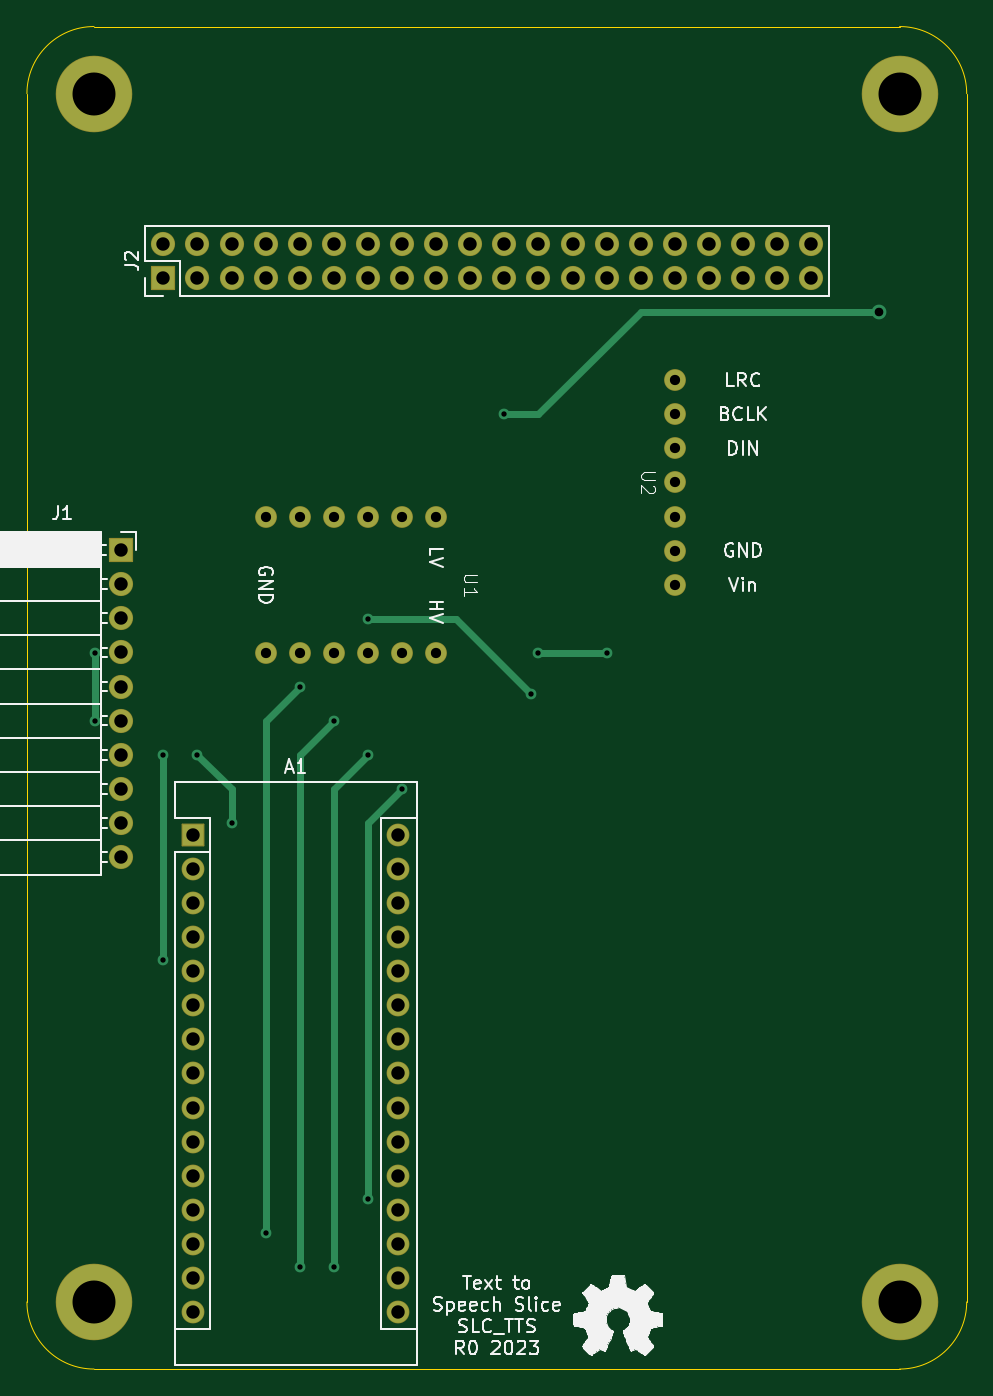
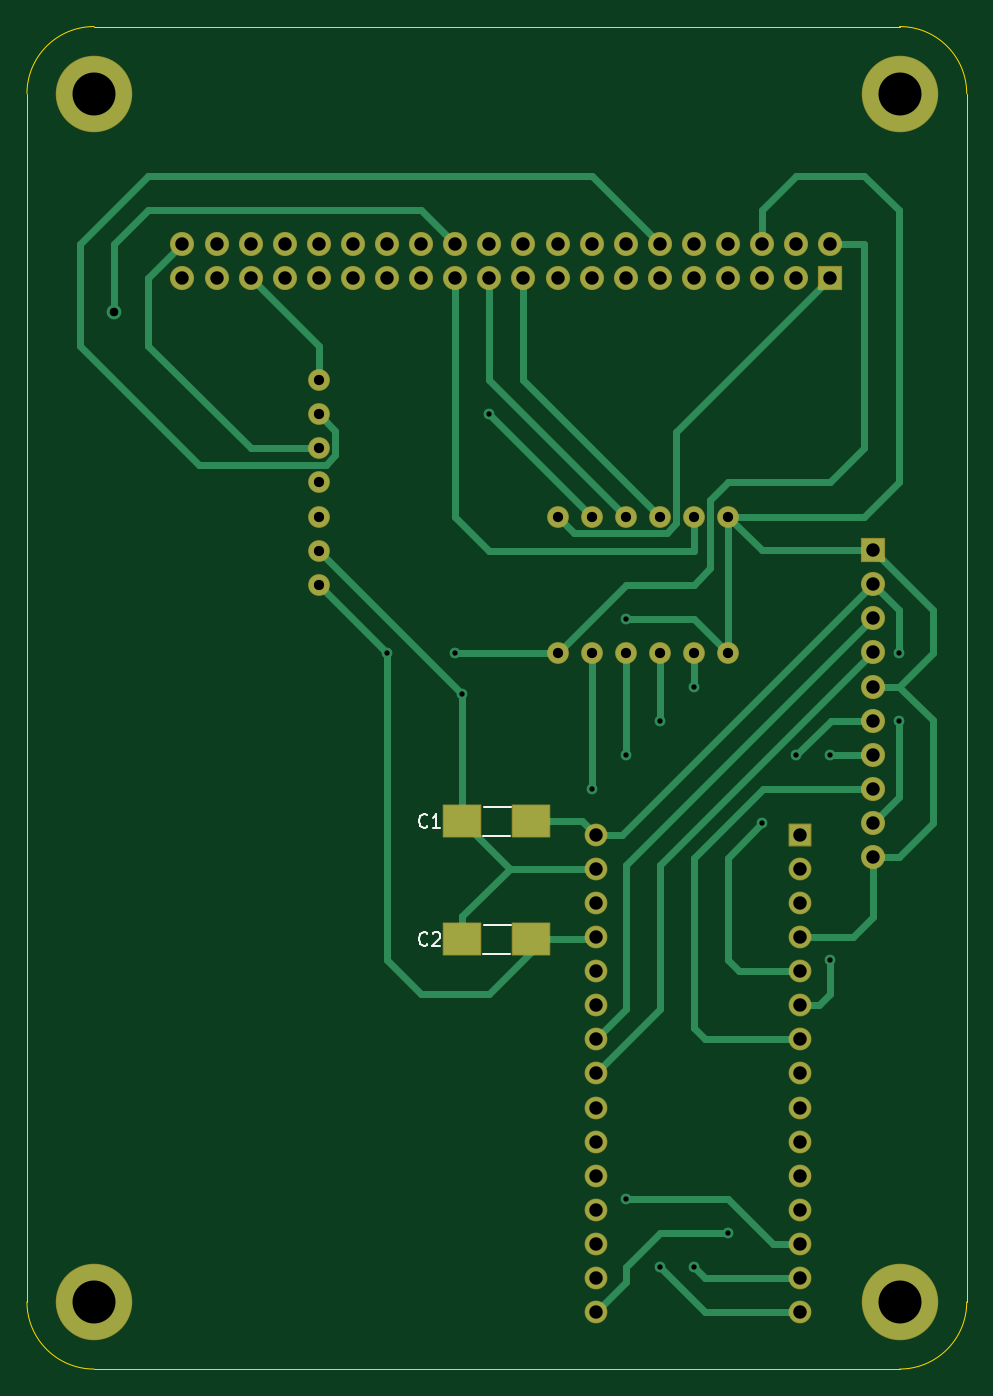
Circuit board: 11 layer files. Board 70.0 x 100.0 mm.
- bottom_copper: BREAD_Slice-B_Cu.gbr (15961 bytes)
- bottom_mask: BREAD_Slice-B_Mask.gbr (4380 bytes)
- paste: BREAD_Slice-B_Paste.gbr (648 bytes)
- bottom_silk: BREAD_Slice-B_Silkscreen.gbr (2913 bytes)
- outline: BREAD_Slice-Edge_Cuts.gbr (950 bytes)
- top_copper: BREAD_Slice-F_Cu.gbr (10231 bytes)
- top_mask: BREAD_Slice-F_Mask.gbr (4134 bytes)
- paste: BREAD_Slice-F_Paste.gbr (479 bytes)
- top_silk: BREAD_Slice-F_Silkscreen.gbr (45273 bytes)
- drill: BREAD_Slice-NPTH.drl (281 bytes)
- drill: BREAD_Slice-PTH.drl (2085 bytes)

=== bottom_copper: BREAD_Slice-B_Cu.gbr (15961 bytes, source omitted) ===
=== bottom_mask: BREAD_Slice-B_Mask.gbr ===
%TF.GenerationSoftware,KiCad,Pcbnew,7.0.1*%
%TF.CreationDate,2023-03-30T15:27:08-04:00*%
%TF.ProjectId,BREAD_Slice,42524541-445f-4536-9c69-63652e6b6963,rev?*%
%TF.SameCoordinates,PX74eba40PY8552dc0*%
%TF.FileFunction,Soldermask,Bot*%
%TF.FilePolarity,Negative*%
%FSLAX46Y46*%
G04 Gerber Fmt 4.6, Leading zero omitted, Abs format (unit mm)*
G04 Created by KiCad (PCBNEW 7.0.1) date 2023-03-30 15:27:08*
%MOMM*%
%LPD*%
G01*
G04 APERTURE LIST*
G04 Aperture macros list*
%AMRoundRect*
0 Rectangle with rounded corners*
0 $1 Rounding radius*
0 $2 $3 $4 $5 $6 $7 $8 $9 X,Y pos of 4 corners*
0 Add a 4 corners polygon primitive as box body*
4,1,4,$2,$3,$4,$5,$6,$7,$8,$9,$2,$3,0*
0 Add four circle primitives for the rounded corners*
1,1,$1+$1,$2,$3*
1,1,$1+$1,$4,$5*
1,1,$1+$1,$6,$7*
1,1,$1+$1,$8,$9*
0 Add four rect primitives between the rounded corners*
20,1,$1+$1,$2,$3,$4,$5,0*
20,1,$1+$1,$4,$5,$6,$7,0*
20,1,$1+$1,$6,$7,$8,$9,0*
20,1,$1+$1,$8,$9,$2,$3,0*%
G04 Aperture macros list end*
%ADD10C,5.700000*%
%ADD11RoundRect,0.050000X-0.800000X-0.800000X0.800000X-0.800000X0.800000X0.800000X-0.800000X0.800000X0*%
%ADD12O,1.700000X1.700000*%
%ADD13RoundRect,0.050000X-0.850000X-0.850000X0.850000X-0.850000X0.850000X0.850000X-0.850000X0.850000X0*%
%ADD14O,1.800000X1.800000*%
%ADD15C,1.624000*%
%ADD16RoundRect,0.050000X0.850000X-0.850000X0.850000X0.850000X-0.850000X0.850000X-0.850000X-0.850000X0*%
%ADD17RoundRect,0.050000X-1.385000X-1.175000X1.385000X-1.175000X1.385000X1.175000X-1.385000X1.175000X0*%
G04 APERTURE END LIST*
D10*
%TO.C,H1*%
X5000000Y95000000D03*
%TD*%
%TO.C,H2*%
X65000000Y95000000D03*
%TD*%
%TO.C,H3*%
X5000000Y5000000D03*
%TD*%
%TO.C,H4*%
X65000000Y5000000D03*
%TD*%
D11*
%TO.C,A1*%
X12400000Y39800000D03*
D12*
X12400000Y37260000D03*
X12400000Y34720000D03*
X12400000Y32180000D03*
X12400000Y29640000D03*
X12400000Y27100000D03*
X12400000Y24560000D03*
X12400000Y22020000D03*
X12400000Y19480000D03*
X12400000Y16940000D03*
X12400000Y14400000D03*
X12400000Y11860000D03*
X12400000Y9320000D03*
X12400000Y6780000D03*
X12400000Y4240000D03*
X27640000Y4240000D03*
X27640000Y6780000D03*
X27640000Y9320000D03*
X27640000Y11860000D03*
X27640000Y14400000D03*
X27640000Y16940000D03*
X27640000Y19480000D03*
X27640000Y22020000D03*
X27640000Y24560000D03*
X27640000Y27100000D03*
X27640000Y29640000D03*
X27640000Y32180000D03*
X27640000Y34720000D03*
X27640000Y37260000D03*
X27640000Y39800000D03*
%TD*%
D13*
%TO.C,J1*%
X7000000Y61000000D03*
D14*
X7000000Y58460000D03*
X7000000Y55920000D03*
X7000000Y53380000D03*
X7000000Y50840000D03*
X7000000Y48300000D03*
X7000000Y45760000D03*
X7000000Y43220000D03*
X7000000Y40680000D03*
X7000000Y38140000D03*
%TD*%
D15*
%TO.C,U1*%
X30480000Y63500000D03*
X27940000Y63500000D03*
X25400000Y63500000D03*
X22860000Y63500000D03*
X20320000Y63500000D03*
X17780000Y63500000D03*
X30480000Y53340000D03*
X27940000Y53340000D03*
X25400000Y53340000D03*
X22860000Y53340000D03*
X20320000Y53340000D03*
X17780000Y53340000D03*
%TD*%
%TO.C,U2*%
X48260000Y73660000D03*
X48260000Y71120000D03*
X48260000Y68580000D03*
X48260000Y66040000D03*
X48260000Y63500000D03*
X48260000Y60960000D03*
X48260000Y58420000D03*
%TD*%
D16*
%TO.C,J2*%
X10160000Y81280000D03*
D14*
X10160000Y83820000D03*
X12700000Y81280000D03*
X12700000Y83820000D03*
X15240000Y81280000D03*
X15240000Y83820000D03*
X17780000Y81280000D03*
X17780000Y83820000D03*
X20320000Y81280000D03*
X20320000Y83820000D03*
X22860000Y81280000D03*
X22860000Y83820000D03*
X25400000Y81280000D03*
X25400000Y83820000D03*
X27940000Y81280000D03*
X27940000Y83820000D03*
X30480000Y81280000D03*
X30480000Y83820000D03*
X33020000Y81280000D03*
X33020000Y83820000D03*
X35560000Y81280000D03*
X35560000Y83820000D03*
X38100000Y81280000D03*
X38100000Y83820000D03*
X40640000Y81280000D03*
X40640000Y83820000D03*
X43180000Y81280000D03*
X43180000Y83820000D03*
X45720000Y81280000D03*
X45720000Y83820000D03*
X48260000Y81280000D03*
X48260000Y83820000D03*
X50800000Y81280000D03*
X50800000Y83820000D03*
X53340000Y81280000D03*
X53340000Y83820000D03*
X55880000Y81280000D03*
X55880000Y83820000D03*
X58420000Y81280000D03*
X58420000Y83820000D03*
%TD*%
D17*
%TO.C,C2*%
X32430000Y32000000D03*
X37570000Y32000000D03*
%TD*%
%TO.C,C1*%
X32430000Y40800000D03*
X37570000Y40800000D03*
%TD*%
M02*

=== paste: BREAD_Slice-B_Paste.gbr ===
%TF.GenerationSoftware,KiCad,Pcbnew,7.0.1*%
%TF.CreationDate,2023-03-30T15:27:08-04:00*%
%TF.ProjectId,BREAD_Slice,42524541-445f-4536-9c69-63652e6b6963,rev?*%
%TF.SameCoordinates,PX74eba40PY8552dc0*%
%TF.FileFunction,Paste,Bot*%
%TF.FilePolarity,Positive*%
%FSLAX46Y46*%
G04 Gerber Fmt 4.6, Leading zero omitted, Abs format (unit mm)*
G04 Created by KiCad (PCBNEW 7.0.1) date 2023-03-30 15:27:08*
%MOMM*%
%LPD*%
G01*
G04 APERTURE LIST*
%ADD10R,2.770000X2.350000*%
G04 APERTURE END LIST*
D10*
%TO.C,C2*%
X32430000Y32000000D03*
X37570000Y32000000D03*
%TD*%
%TO.C,C1*%
X32430000Y40800000D03*
X37570000Y40800000D03*
%TD*%
M02*

=== bottom_silk: BREAD_Slice-B_Silkscreen.gbr ===
%TF.GenerationSoftware,KiCad,Pcbnew,7.0.1*%
%TF.CreationDate,2023-03-30T15:27:08-04:00*%
%TF.ProjectId,BREAD_Slice,42524541-445f-4536-9c69-63652e6b6963,rev?*%
%TF.SameCoordinates,PX74eba40PY8552dc0*%
%TF.FileFunction,Legend,Bot*%
%TF.FilePolarity,Positive*%
%FSLAX46Y46*%
G04 Gerber Fmt 4.6, Leading zero omitted, Abs format (unit mm)*
G04 Created by KiCad (PCBNEW 7.0.1) date 2023-03-30 15:27:08*
%MOMM*%
%LPD*%
G01*
G04 APERTURE LIST*
%ADD10C,0.150000*%
G04 APERTURE END LIST*
D10*
%TO.C,C2*%
X40166666Y31632620D02*
X40214285Y31585000D01*
X40214285Y31585000D02*
X40357142Y31537381D01*
X40357142Y31537381D02*
X40452380Y31537381D01*
X40452380Y31537381D02*
X40595237Y31585000D01*
X40595237Y31585000D02*
X40690475Y31680239D01*
X40690475Y31680239D02*
X40738094Y31775477D01*
X40738094Y31775477D02*
X40785713Y31965953D01*
X40785713Y31965953D02*
X40785713Y32108810D01*
X40785713Y32108810D02*
X40738094Y32299286D01*
X40738094Y32299286D02*
X40690475Y32394524D01*
X40690475Y32394524D02*
X40595237Y32489762D01*
X40595237Y32489762D02*
X40452380Y32537381D01*
X40452380Y32537381D02*
X40357142Y32537381D01*
X40357142Y32537381D02*
X40214285Y32489762D01*
X40214285Y32489762D02*
X40166666Y32442143D01*
X39785713Y32442143D02*
X39738094Y32489762D01*
X39738094Y32489762D02*
X39642856Y32537381D01*
X39642856Y32537381D02*
X39404761Y32537381D01*
X39404761Y32537381D02*
X39309523Y32489762D01*
X39309523Y32489762D02*
X39261904Y32442143D01*
X39261904Y32442143D02*
X39214285Y32346905D01*
X39214285Y32346905D02*
X39214285Y32251667D01*
X39214285Y32251667D02*
X39261904Y32108810D01*
X39261904Y32108810D02*
X39833332Y31537381D01*
X39833332Y31537381D02*
X39214285Y31537381D01*
%TO.C,C1*%
X40166666Y40432620D02*
X40214285Y40385000D01*
X40214285Y40385000D02*
X40357142Y40337381D01*
X40357142Y40337381D02*
X40452380Y40337381D01*
X40452380Y40337381D02*
X40595237Y40385000D01*
X40595237Y40385000D02*
X40690475Y40480239D01*
X40690475Y40480239D02*
X40738094Y40575477D01*
X40738094Y40575477D02*
X40785713Y40765953D01*
X40785713Y40765953D02*
X40785713Y40908810D01*
X40785713Y40908810D02*
X40738094Y41099286D01*
X40738094Y41099286D02*
X40690475Y41194524D01*
X40690475Y41194524D02*
X40595237Y41289762D01*
X40595237Y41289762D02*
X40452380Y41337381D01*
X40452380Y41337381D02*
X40357142Y41337381D01*
X40357142Y41337381D02*
X40214285Y41289762D01*
X40214285Y41289762D02*
X40166666Y41242143D01*
X39214285Y40337381D02*
X39785713Y40337381D01*
X39499999Y40337381D02*
X39499999Y41337381D01*
X39499999Y41337381D02*
X39595237Y41194524D01*
X39595237Y41194524D02*
X39690475Y41099286D01*
X39690475Y41099286D02*
X39785713Y41051667D01*
%TO.C,C2*%
X35970000Y33070000D02*
X33960000Y33070000D01*
X36000000Y30930000D02*
X33990000Y30930000D01*
%TO.C,C1*%
X35970000Y41870000D02*
X33960000Y41870000D01*
X36000000Y39730000D02*
X33990000Y39730000D01*
%TD*%
M02*

=== outline: BREAD_Slice-Edge_Cuts.gbr ===
%TF.GenerationSoftware,KiCad,Pcbnew,7.0.1*%
%TF.CreationDate,2023-03-30T15:27:08-04:00*%
%TF.ProjectId,BREAD_Slice,42524541-445f-4536-9c69-63652e6b6963,rev?*%
%TF.SameCoordinates,PX74eba40PY8552dc0*%
%TF.FileFunction,Profile,NP*%
%FSLAX46Y46*%
G04 Gerber Fmt 4.6, Leading zero omitted, Abs format (unit mm)*
G04 Created by KiCad (PCBNEW 7.0.1) date 2023-03-30 15:27:08*
%MOMM*%
%LPD*%
G01*
G04 APERTURE LIST*
%TA.AperFunction,Profile*%
%ADD10C,0.050000*%
%TD*%
G04 APERTURE END LIST*
D10*
X70000000Y95000000D02*
X70000000Y5000000D01*
X5000000Y100000000D02*
X65000000Y100000000D01*
X5000000Y0D02*
X65000000Y0D01*
X5000000Y100000000D02*
G75*
G03*
X0Y95000000I0J-5000000D01*
G01*
X65000000Y0D02*
G75*
G03*
X70000000Y5000000I0J5000000D01*
G01*
X0Y5000000D02*
G75*
G03*
X5000000Y0I5000000J0D01*
G01*
X0Y5000000D02*
X0Y95000000D01*
X70000000Y95000000D02*
G75*
G03*
X65000000Y100000000I-5000000J0D01*
G01*
M02*

=== top_copper: BREAD_Slice-F_Cu.gbr (10231 bytes, source omitted) ===
=== top_mask: BREAD_Slice-F_Mask.gbr ===
%TF.GenerationSoftware,KiCad,Pcbnew,7.0.1*%
%TF.CreationDate,2023-03-30T15:27:08-04:00*%
%TF.ProjectId,BREAD_Slice,42524541-445f-4536-9c69-63652e6b6963,rev?*%
%TF.SameCoordinates,PX74eba40PY8552dc0*%
%TF.FileFunction,Soldermask,Top*%
%TF.FilePolarity,Negative*%
%FSLAX46Y46*%
G04 Gerber Fmt 4.6, Leading zero omitted, Abs format (unit mm)*
G04 Created by KiCad (PCBNEW 7.0.1) date 2023-03-30 15:27:08*
%MOMM*%
%LPD*%
G01*
G04 APERTURE LIST*
G04 Aperture macros list*
%AMRoundRect*
0 Rectangle with rounded corners*
0 $1 Rounding radius*
0 $2 $3 $4 $5 $6 $7 $8 $9 X,Y pos of 4 corners*
0 Add a 4 corners polygon primitive as box body*
4,1,4,$2,$3,$4,$5,$6,$7,$8,$9,$2,$3,0*
0 Add four circle primitives for the rounded corners*
1,1,$1+$1,$2,$3*
1,1,$1+$1,$4,$5*
1,1,$1+$1,$6,$7*
1,1,$1+$1,$8,$9*
0 Add four rect primitives between the rounded corners*
20,1,$1+$1,$2,$3,$4,$5,0*
20,1,$1+$1,$4,$5,$6,$7,0*
20,1,$1+$1,$6,$7,$8,$9,0*
20,1,$1+$1,$8,$9,$2,$3,0*%
G04 Aperture macros list end*
%ADD10C,5.700000*%
%ADD11RoundRect,0.050000X-0.800000X-0.800000X0.800000X-0.800000X0.800000X0.800000X-0.800000X0.800000X0*%
%ADD12O,1.700000X1.700000*%
%ADD13RoundRect,0.050000X-0.850000X-0.850000X0.850000X-0.850000X0.850000X0.850000X-0.850000X0.850000X0*%
%ADD14O,1.800000X1.800000*%
%ADD15C,1.624000*%
%ADD16RoundRect,0.050000X0.850000X-0.850000X0.850000X0.850000X-0.850000X0.850000X-0.850000X-0.850000X0*%
G04 APERTURE END LIST*
D10*
%TO.C,H1*%
X5000000Y95000000D03*
%TD*%
%TO.C,H2*%
X65000000Y95000000D03*
%TD*%
%TO.C,H3*%
X5000000Y5000000D03*
%TD*%
%TO.C,H4*%
X65000000Y5000000D03*
%TD*%
D11*
%TO.C,A1*%
X12400000Y39800000D03*
D12*
X12400000Y37260000D03*
X12400000Y34720000D03*
X12400000Y32180000D03*
X12400000Y29640000D03*
X12400000Y27100000D03*
X12400000Y24560000D03*
X12400000Y22020000D03*
X12400000Y19480000D03*
X12400000Y16940000D03*
X12400000Y14400000D03*
X12400000Y11860000D03*
X12400000Y9320000D03*
X12400000Y6780000D03*
X12400000Y4240000D03*
X27640000Y4240000D03*
X27640000Y6780000D03*
X27640000Y9320000D03*
X27640000Y11860000D03*
X27640000Y14400000D03*
X27640000Y16940000D03*
X27640000Y19480000D03*
X27640000Y22020000D03*
X27640000Y24560000D03*
X27640000Y27100000D03*
X27640000Y29640000D03*
X27640000Y32180000D03*
X27640000Y34720000D03*
X27640000Y37260000D03*
X27640000Y39800000D03*
%TD*%
D13*
%TO.C,J1*%
X7000000Y61000000D03*
D14*
X7000000Y58460000D03*
X7000000Y55920000D03*
X7000000Y53380000D03*
X7000000Y50840000D03*
X7000000Y48300000D03*
X7000000Y45760000D03*
X7000000Y43220000D03*
X7000000Y40680000D03*
X7000000Y38140000D03*
%TD*%
D15*
%TO.C,U1*%
X30480000Y63500000D03*
X27940000Y63500000D03*
X25400000Y63500000D03*
X22860000Y63500000D03*
X20320000Y63500000D03*
X17780000Y63500000D03*
X30480000Y53340000D03*
X27940000Y53340000D03*
X25400000Y53340000D03*
X22860000Y53340000D03*
X20320000Y53340000D03*
X17780000Y53340000D03*
%TD*%
%TO.C,U2*%
X48260000Y73660000D03*
X48260000Y71120000D03*
X48260000Y68580000D03*
X48260000Y66040000D03*
X48260000Y63500000D03*
X48260000Y60960000D03*
X48260000Y58420000D03*
%TD*%
D16*
%TO.C,J2*%
X10160000Y81280000D03*
D14*
X10160000Y83820000D03*
X12700000Y81280000D03*
X12700000Y83820000D03*
X15240000Y81280000D03*
X15240000Y83820000D03*
X17780000Y81280000D03*
X17780000Y83820000D03*
X20320000Y81280000D03*
X20320000Y83820000D03*
X22860000Y81280000D03*
X22860000Y83820000D03*
X25400000Y81280000D03*
X25400000Y83820000D03*
X27940000Y81280000D03*
X27940000Y83820000D03*
X30480000Y81280000D03*
X30480000Y83820000D03*
X33020000Y81280000D03*
X33020000Y83820000D03*
X35560000Y81280000D03*
X35560000Y83820000D03*
X38100000Y81280000D03*
X38100000Y83820000D03*
X40640000Y81280000D03*
X40640000Y83820000D03*
X43180000Y81280000D03*
X43180000Y83820000D03*
X45720000Y81280000D03*
X45720000Y83820000D03*
X48260000Y81280000D03*
X48260000Y83820000D03*
X50800000Y81280000D03*
X50800000Y83820000D03*
X53340000Y81280000D03*
X53340000Y83820000D03*
X55880000Y81280000D03*
X55880000Y83820000D03*
X58420000Y81280000D03*
X58420000Y83820000D03*
%TD*%
M02*

=== paste: BREAD_Slice-F_Paste.gbr ===
%TF.GenerationSoftware,KiCad,Pcbnew,7.0.1*%
%TF.CreationDate,2023-03-30T15:27:08-04:00*%
%TF.ProjectId,BREAD_Slice,42524541-445f-4536-9c69-63652e6b6963,rev?*%
%TF.SameCoordinates,PX74eba40PY8552dc0*%
%TF.FileFunction,Paste,Top*%
%TF.FilePolarity,Positive*%
%FSLAX46Y46*%
G04 Gerber Fmt 4.6, Leading zero omitted, Abs format (unit mm)*
G04 Created by KiCad (PCBNEW 7.0.1) date 2023-03-30 15:27:08*
%MOMM*%
%LPD*%
G01*
G04 APERTURE LIST*
G04 APERTURE END LIST*
M02*

=== top_silk: BREAD_Slice-F_Silkscreen.gbr (45273 bytes, source omitted) ===
=== drill: BREAD_Slice-NPTH.drl ===
M48
; DRILL file {KiCad 7.0.1} date Thu Mar 30 15:27:11 2023
; FORMAT={-:-/ absolute / inch / decimal}
; #@! TF.CreationDate,2023-03-30T15:27:11-04:00
; #@! TF.GenerationSoftware,Kicad,Pcbnew,7.0.1
; #@! TF.FileFunction,NonPlated,1,2,NPTH
FMAT,2
INCH
%
G90
G05
T0
M30

=== drill: BREAD_Slice-PTH.drl ===
M48
; DRILL file {KiCad 7.0.1} date Thu Mar 30 15:27:11 2023
; FORMAT={-:-/ absolute / inch / decimal}
; #@! TF.CreationDate,2023-03-30T15:27:11-04:00
; #@! TF.GenerationSoftware,Kicad,Pcbnew,7.0.1
; #@! TF.FileFunction,Plated,1,2,PTH
FMAT,2
INCH
; #@! TA.AperFunction,Plated,PTH,ViaDrill
T1C0.0157
; #@! TA.AperFunction,Plated,PTH,ViaDrill
T2C0.0253
; #@! TA.AperFunction,Plated,PTH,ComponentDrill
T3C0.0300
; #@! TA.AperFunction,Plated,PTH,ComponentDrill
T4C0.0394
; #@! TA.AperFunction,Plated,PTH,ComponentDrill
T5C0.1260
%
G90
G05
T1
X0.2Y2.1
X0.2Y1.9
X0.4Y1.8
X0.4Y1.2
X0.5Y1.8
X0.6Y1.6
X0.7Y0.4
X0.8Y2.0
X0.8Y0.3
X0.9Y1.9
X0.9Y0.3
X1.0Y2.2
X1.0Y1.8
X1.0Y0.5
X1.1Y1.7
X1.4Y2.8
X1.4791Y1.9791
X1.5Y2.1
X1.7Y2.1
T2
X2.5Y3.1
T3
X0.7Y2.5
X0.7Y2.1
X0.8Y2.5
X0.8Y2.1
X0.9Y2.5
X0.9Y2.1
X1.0Y2.5
X1.0Y2.1
X1.1Y2.5
X1.1Y2.1
X1.2Y2.5
X1.2Y2.1
X1.9Y2.9
X1.9Y2.8
X1.9Y2.7
X1.9Y2.6
X1.9Y2.5
X1.9Y2.4
X1.9Y2.3
T4
X0.2756Y2.4016
X0.2756Y2.3016
X0.2756Y2.2016
X0.2756Y2.1016
X0.2756Y2.0016
X0.2756Y1.9016
X0.2756Y1.8016
X0.2756Y1.7016
X0.2756Y1.6016
X0.2756Y1.5016
X0.4Y3.3
X0.4Y3.2
X0.4882Y1.5669
X0.4882Y1.4669
X0.4882Y1.3669
X0.4882Y1.2669
X0.4882Y1.1669
X0.4882Y1.0669
X0.4882Y0.9669
X0.4882Y0.8669
X0.4882Y0.7669
X0.4882Y0.6669
X0.4882Y0.5669
X0.4882Y0.4669
X0.4882Y0.3669
X0.4882Y0.2669
X0.4882Y0.1669
X0.5Y3.3
X0.5Y3.2
X0.6Y3.3
X0.6Y3.2
X0.7Y3.3
X0.7Y3.2
X0.8Y3.3
X0.8Y3.2
X0.9Y3.3
X0.9Y3.2
X1.0Y3.3
X1.0Y3.2
X1.0882Y1.5669
X1.0882Y1.4669
X1.0882Y1.3669
X1.0882Y1.2669
X1.0882Y1.1669
X1.0882Y1.0669
X1.0882Y0.9669
X1.0882Y0.8669
X1.0882Y0.7669
X1.0882Y0.6669
X1.0882Y0.5669
X1.0882Y0.4669
X1.0882Y0.3669
X1.0882Y0.2669
X1.0882Y0.1669
X1.1Y3.3
X1.1Y3.2
X1.2Y3.3
X1.2Y3.2
X1.3Y3.3
X1.3Y3.2
X1.4Y3.3
X1.4Y3.2
X1.5Y3.3
X1.5Y3.2
X1.6Y3.3
X1.6Y3.2
X1.7Y3.3
X1.7Y3.2
X1.8Y3.3
X1.8Y3.2
X1.9Y3.3
X1.9Y3.2
X2.0Y3.3
X2.0Y3.2
X2.1Y3.3
X2.1Y3.2
X2.2Y3.3
X2.2Y3.2
X2.3Y3.3
X2.3Y3.2
T5
X0.1969Y3.7402
X0.1969Y0.1969
X2.5591Y3.7402
X2.5591Y0.1969
T0
M30

